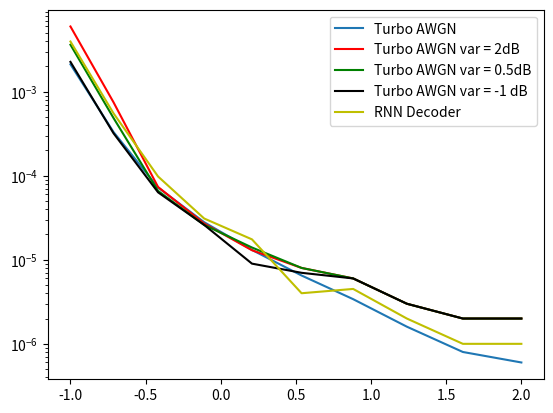

The matplotlib source for this figure:
__author__ = 'yihanjiang'

import matplotlib.pylab as plt
if __name__ == '__main__':

    SNRS = [-1.00000012, -0.71346486 ,-0.41715208 ,-0.11037455 , 0.20763701 , 0.53773534, 0.88087624 , 1.2381326,   1.61071563,  2.00000024]

    BER1 = [  5.97400000e-03  , 7.48500000e-04  , 7.35000000e-05 ,  2.70000000e-05,
               1.30000000e-05  , 8.00000000e-06,   6.00000000e-06  , 3.00000000e-06,
               2.00000000e-06 ,  2.00000000e-06]

    BER2 = [  3.62400000e-03 ,  4.86500000e-04,   6.60000000e-05,   2.60000000e-05,
               1.40000000e-05  , 8.00000000e-06,   6.00000000e-06 ,  3.00000000e-06,
               2.00000000e-06  , 2.00000000e-06]

    BER3 = [  2.26500000e-03  , 3.20500000e-04  , 6.35000000e-05  , 2.60000000e-05,
               9.00000000e-06 ,  7.00000000e-06,   6.00000000e-06 ,  3.00000000e-06,
               2.00000000e-06  , 2.00000000e-06]
    BER_right = [  2.11690000e-03  , 3.31300000e-04 ,  7.24000000e-05 ,  2.80000000e-05,
                   1.31000000e-05 ,  6.50000000e-06 ,  3.40000000e-06,   1.60000000e-06,
                   8.00000000e-07 ,  6.00000000e-07]
    RNN_BER = [0.0039564999999999999, 0.000553, 9.7999999999999997e-05, 3.1000000000000001e-05, 1.7499999999999998e-05, 3.9999999999999998e-06, 4.5000000000000001e-06, 1.9999999999999999e-06, 9.9999999999999995e-07, 9.9999999999999995e-07]


    plt.figure(1)
    plt.yscale('log')
    p1, = plt.plot(SNRS, BER_right, label = 'Turbo AWGN')
    p2, = plt.plot(SNRS, BER1, 'r', label = 'Turbo AWGN var = 2dB')
    p3, = plt.plot(SNRS, BER2, 'g',label = 'Turbo AWGN var = 0.5dB')
    p4, = plt.plot(SNRS, BER3, 'k', label = 'Turbo AWGN var = -1 dB')

    p5, = plt.plot(SNRS, RNN_BER, 'y', label = 'RNN Decoder')

    plt.legend(handles = [p1, p2, p3, p4, p5])

    plt.show()

